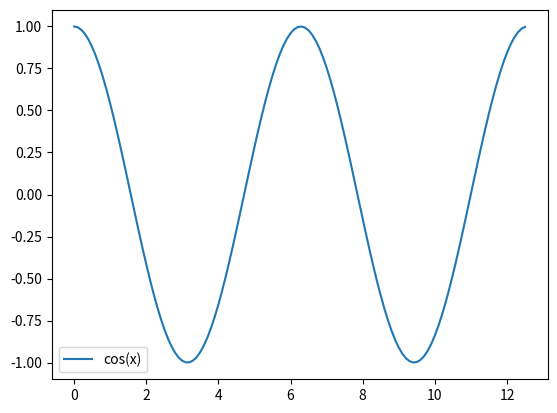
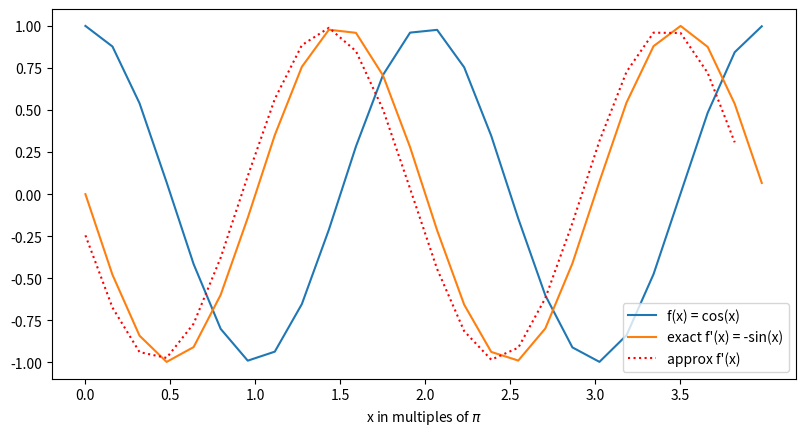
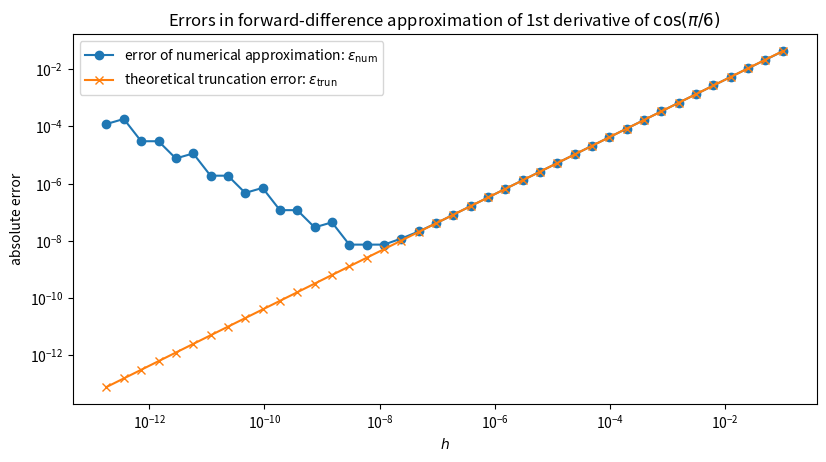
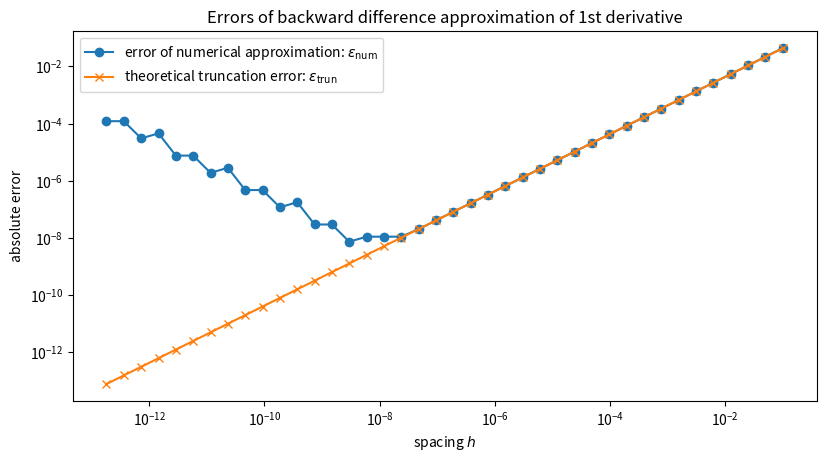
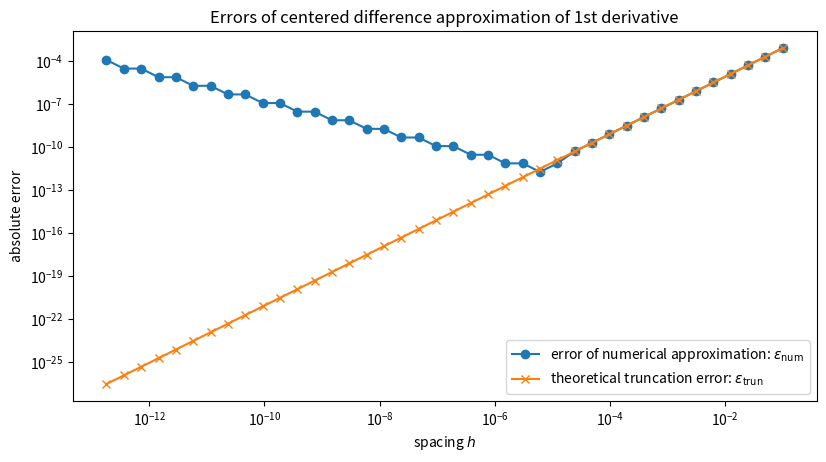
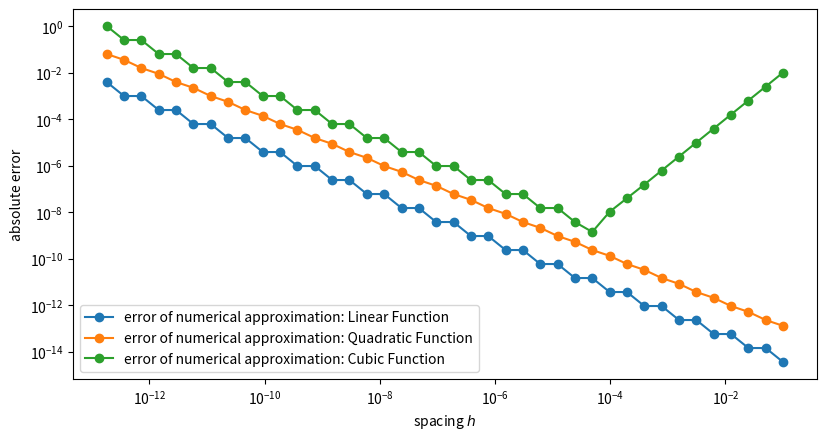
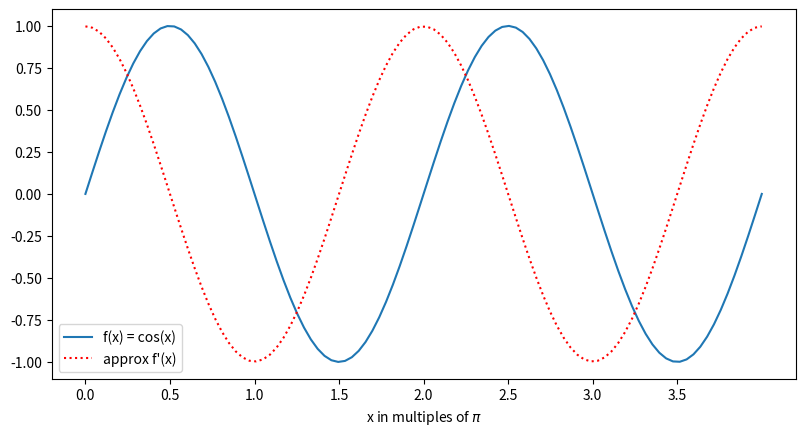
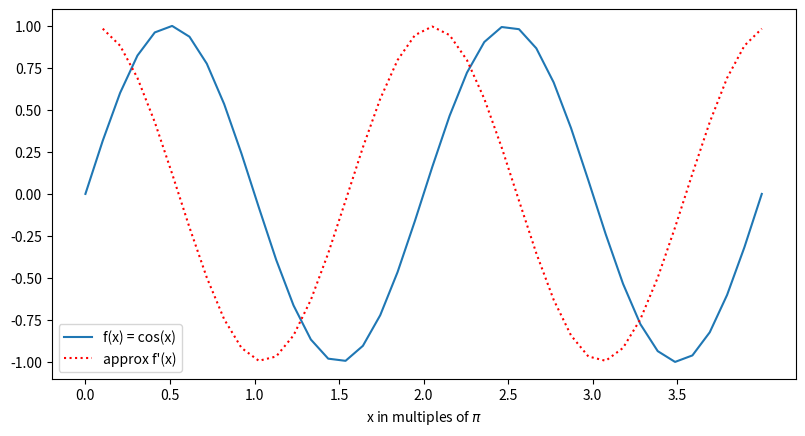

These charts were generated, in order, by the following Python code:
import numpy as np
import matplotlib.pyplot as plt
import pandas as pd

## domain
x_min = 0
x_max = 4*np.pi

# we can either 

# (1) fix the number of points, or
# n_points = 100
# x = np.linspace(x_min, x_max, n_points)
# h = (x_max-x_min)/(n_points-1)

# (2) fix the grid spacing
delta_x = 0.1
x = np.arange(x_min, x_max, delta_x)
n_points = len(x)

## function values
y = np.cos(x)

plt.plot(x, y, label='cos(x)')
plt.legend()

def derivative_forward(y, delta_x):
    """
    Computes forward difference on elements in 'y' array, assuming constant grid spacing 'delta_x'.

    Args:
    - y: an array of data points / function values
    - x: scalar, indicating the spacing between subsequent observation/evaluation points
    """
    n_eval_points = y.shape[0]
    derivative = np.ones(n_eval_points) * np.nan
    for i in range(n_eval_points-1):
        derivative[i] = (y[i+1]-y[i])/delta_x
    return derivative

## THIS IS EQUIVALENT TO ABOVE BUT AVOIDS FOR LOOP BY VECTORIZATION

def derivative_forward_array(y, delta_x):
    """
    Computes forward difference on elements in 'y' array, assuming constant grid spacing 'delta_x'.

    Args:
    - y: an array of data points / function values
    - x: scalar, indicating the spacing between subsequent observation/evaluation points
    """
    # instead of iterating over each pair i, i+1, we create a new shifted array
    y_forward = np.roll(y, -1)     # i-th item in this array corresponds to value at i+1 in y array
    derivative = (y_forward - y)/delta_x
    derivative[-1] = np.nan
    return derivative

## Domain
x_min = 0
x_max = 4*np.pi

## Evaluation Grid
delta_x = 0.5
x = np.arange(x_min, x_max, delta_x)

## function values
y = np.cos(x)
y_p = -np.sin(x)                                  # analytic derivative
y_p_approx = derivative_forward(y, delta_x)       # numeric approximation of derivative


# plot f, f', f'_approximated
fig = plt.figure(figsize=plt.figaspect(0.5))
ax = fig.add_subplot(111) 
ax.plot(x, y, 
        label='f(x) = cos(x)' )
ax.plot(x, y_p, 
        label="exact f'(x) = -sin(x)")
ax.plot(x, y_p_approx, 
        label="approx f'(x)", color='red', linestyle=':')

# change x axis ticks to multiples of pi
x_ticks_values = np.arange(0, 4*np.pi, np.pi/2 )
x_ticks_labels = np.arange(0, 4, 0.5)
ax.set_xticks(x_ticks_values)
ax.set_xticklabels(x_ticks_labels)
ax.set_xlabel("x in multiples of $\pi$")

ax.legend()
plt.show()


## Functions and evaluation points
# f=cos(x_0), f'=sin(x_0); x_0 = pi/6
x_0 = np.pi/6
y   = np.cos(x_0)
y_p = -np.sin(x_0)

## Initalization
n_steps = 40
inital_h = 0.1

h_values = np.zeros(n_steps)                  # for h values
y_p_approx_num = np.zeros(n_steps)            # for numeric approximation of f'
eps_num = np.zeros(n_steps)                   # for approximation error
eps_trun = np.zeros(n_steps)                  # for truncation error

## Computations in loop
for i in range(n_steps):
    # compute current h
    h_values[i] = inital_h/(2**i)
    # compute discretization (we only consider x_0 and its neighbouring points)
    x = np.array([x_0-h_values[i], x_0, x_0+h_values[i]])           # x_0 at index 1
    y = np.cos(x)
    # compute numerical approximation of cos(x_0)' with current h
    y_p_approx_num_x0 = derivative_forward(y, h_values[i])[1]       # get approximated derivative at x_0 
    y_p_approx_num[i] = y_p_approx_num_x0                           
    # compute error between analytic and numeric derivative
    eps_num[i] = np.abs(y_p - y_p_approx_num_x0)
    # compute the theoretical (truncation) error from taylor expansion 
    eps_trun[i] = np.cos(x_0)*h_values[i]/2 

## Print results
print("eps_num: ",eps_num)
print("eps_trun: ",eps_trun)



fig = plt.figure(figsize=plt.figaspect(0.5))
ax = fig.add_subplot(111) 

ax.loglog(h_values, eps_num, marker='o', 
          label='error of numerical approximation: $\epsilon_{\mathrm{num}}$' )
ax.loglog(h_values, eps_trun, marker='x', 
          label='theoretical truncation error: $\epsilon_{\mathrm{trun}}$' )

ax.set_xlabel('$h$')
ax.set_ylabel("absolute error")
ax.set_title("Errors in forward-difference approximation of 1st " \
             "derivative of $\cos(\pi/6)$")
ax.legend()
plt.show()

# compute ratio of errors between steps: 
# ratio(n) = error(n-1)/error(n)
#          = error(h_n)/error(h_n/2)

eps_ratio = np.ones_like(eps_num)*np.nan

for i in range(1,eps_num.shape[0]):         # start at 1 to access index i-1
    eps_ratio[i] = eps_num[i-1]/eps_num[i]

convergence_order = np.log2(eps_ratio)

print("ratio of subsequent error: ", eps_ratio)
print("convergence order: ",convergence_order)

   
def compute_approx_different_h(function_num_deriv, function, 
                               inital_h=0.1, x_0=0, n_steps=40):
    """
    Computes 'n_steps' approximations of derivative of 'function' around 'x_0'
    using 'function_num_deriv', halving spacing delta x in each iteration.

    Args:
    - function_num_deriv: function object that computes numerical derivative from 
                          - array of function evaluations / data points and 
                          - spacing of evaluation points delta_x
    - function: function object for function whose derivative is to be estimated
    - initial_h: float, initial spacing
    - x_0: float, point where derivative of 'function' is to be estimated
    - n_steps: integer number of different spacings steps
    - n: degree of derivative; only defined for first, second and third derivative.

    Returns:
    - array of spacing values, array of estimated derivatives at x_0 for each choosen spacing
    """
    # initialize arrays
    h_values = np.zeros(n_steps)                  # for h values
    y_p_approx_num = np.zeros(n_steps)            # for numeric approximation of f'
    # compute approximations for different h
    for i in range(n_steps):
        # compute current h
        h_values[i] = inital_h/(2**i)
        # compute discretization (we only consider x_0 and its neighbouring points)
        x = np.array([x_0-h_values[i], x_0, x_0+h_values[i]])      # x_0 at index 1
        y = function(x)
        # compute numerical approximation of cos(x_0)' with current h
        y_p_approx_num[i] = function_num_deriv(y, h_values[i])[1]  # get approximated derivative at x_0                         
    return h_values, y_p_approx_num

  
def compute_convergence_order(eps):
    """
    Estimates convergence order from ratio of errors between 
    finite difference estimations with different spacings.
    Assumes that step size between subsequent estimations has been halved.
    """
    eps_shifted = np.roll(eps, shift=1)
    eps_shifted[0] = np.nan
    eps_ratio = eps_shifted / eps
    convergence_order = np.log2(eps_ratio)
    return convergence_order
  
   
def plot_errors(h_vals, eps_num, eps_trun=None, title=None):
    """
    Plots errors vs stepsize on LogLog axes.

    Args:
    - eps_num: array of errors of the numeric approximation
    - eps_trun: array of theoretic truncation errors
    - h_vals: array of h values

    All arrays are expeceted to be of equal length
    """
    # plot
    fig = plt.figure(figsize=plt.figaspect(0.5))
    ax = fig.add_subplot(111) 
    ax.loglog(h_vals, eps_num, marker='o', 
            label='error of numerical approximation: $\epsilon_{\mathrm{num}}$')
    if eps_trun is not None:
        ax.loglog(h_vals, eps_trun, marker='x', 
              label='theoretical truncation error: $\epsilon_{\mathrm{trun}}$')
    ax.set_xlabel('spacing $h$')
    ax.set_ylabel("absolute error")
    if title:
        ax.set_title(title)
    ax.legend()
    plt.show()


def derivative_backward(y, delta_x):
    """
    Computes backward difference on elements in 'y' array, assuming constant grid spacing 'delta_x'.

    Args:
    - y: an array of data points / function values
    - x: scalar, indicating the spacing between subsequent observation/evaluation points
    """
    n_eval_points = y.shape[0]
    derivative = np.ones(n_eval_points) * np.nan
    for i in range(1,n_eval_points):
        derivative[i] = (y[i]-y[i-1])/delta_x
    return derivative

## THIS IS EQUIVALENT TO ABOVE BUT AVOIDS FOR LOOP BY VECTORIZATION

def derivative_backward_array(y, delta_x):
    """
    Computes backward difference on elements in 'y' array, assuming constant grid spacing 'delta_x'.

    Args:
    - y: an array of data points / function values
    - x: scalar, indicating the spacing between subsequent observation/evaluation points
    """
    # instead of iterating over each pair i, i+1, we create a new shifted array
    y_backward = np.roll(y, -1)     # i-th item in this array corresponds to value at i+1 in y array
    derivative = (y_backward - y)/delta_x
    derivative[0] = np.nan
    return derivative

## Functions and evaluation points
x_0 = np.pi/6
function = np.cos
n_steps=40
inital_h=0.1

# Compute approximations
h_values, y_p_approx_num = compute_approx_different_h(function_num_deriv=derivative_backward, 
                                                        function=function, 
                                                        x_0=x_0, n_steps=n_steps, inital_h=inital_h)
# Compute numerical error
y_p = -np.sin(x_0)
eps_num = np.abs(y_p - y_p_approx_num)
# Compute convergence order
convergence_order  = compute_convergence_order(eps_num) 
# compute theoretical (truncation) error from taylor expansion 
eps_trun = np.cos(x_0)*h_values/2 
# plot
plot_errors(h_values, eps_num, eps_trun, 
            title="Errors of backward difference approximation of 1st derivative")

print("Convergence order: ",convergence_order)


       
def derivative_centered(y, delta_x):
    """
    Computes centered difference on elements in 'y' array, assuming constant grid spacing 'delta_x'.
    Args:
    - y: an array of data points / function values
    - x: scalar, indicating the spacing between subsequent observation/evaluation points
    """
    n_eval_points = y.shape[0]
    derivative = np.ones(n_eval_points) * np.nan
    for i in range(1, n_eval_points-1):
      derivative[i] = (y[i+1]-y[i-1])/(2*delta_x)
    return derivative


## THIS IS EQUIVALENT TO ABOVE BUT USES NUMPY'S VECTORIZATION INSTEAD OF FOR LOOP

def derivative_centered_array(y, delta_x):
    """
    Computes centered difference on elements in 'y' array, assuming constant grid spacing 'delta_x'.

    Args:
    - y: an array of data points / function values
    - x: scalar, indicating the spacing between subsequent observation/evaluation points
    """
    y_backward = np.roll(y, 1)     # i-th item corresponds to value at i-1 
    y_forward = np.roll(y, -1)     # i-th item corresponds to value at i+1
    derivative = (y_forward-y_backward)/(2*delta_x)
    derivative[0] = np.nan          
    derivative[-1] = np.nan
    return derivative

## Implementation where you can provide either
#  - scalar value for constant grid spacing, or
#  - array of same size as y for actual evaluation points

def derivative_centered_alternative(y, delta_x):
    """
    Computes centered derivative of data at point `a` with.
    Warning: Derivative at boundary points is not computed

    Args:
    - data: an array of data points / function values
    - x:    can be a scalar, indicating the spacing between subsequent 
            observation/evaluation points, or
            an array of same length as data, indicating the observation points themselves
    """
    n_eval_points = data.shape[0]
    derivative = np.ones(n_eval_points) * np.nan
    if isinstance(x, np.ndarray):      # x is array of coordinates
        for i in range(1, n_eval_points-1):
            derivative[i] = (data[i+1]-data[i-1])/(x[i+1]-x[i-1])
    elif (isinstance(x, float) or isinstance(x, int)):
        for i in range(1, n_eval_points-1): # x is spacing between points
            derivative[i] = (data[i+1]-data[i-1])/(2*x)
    return derivative

## THIS IS EQUIVALENT TO ABOVE BUT USES NUMPY'S VECTORIZATION INSTEAD OF FOR LOOP

def derivative_centered_alternative_array(data, x):
    """
    Returns centered derivative of function `function` at point `a` with.
    Warning: Derivative at boundary points is not computed

    Args:
    - data: an array of data points
    - x:    can be a scalar, indicating the spacing between subsequent 
            observation/evaluation points, or
            an array of same length as data, indicating the observation points
    """
    data_backward = np.roll(data, 1)     # i-th item corresponds to value at i-1 
    data_forward = np.roll(data, -1)     # i-th item corresponds to value at i+1
    if isinstance(x, np.ndarray):
        x_backward = np.roll(x, 1)       # i-th item corresponds to value at i-1 
        x_forward = np.roll(x, -1)       # i-th item corresponds to value at i+1
        derivative = (data_forward-data_backward)/(x_forward - x_backward)
    elif (isinstance(x, float) or isinstance(x, int)):
        derivative = (data_forward-data_backward)/(2*x)
    # above computations use 'periodic' boundary conditions, i.e. x_0 = x_{N+1}
    # but in general, we do not have sufficient information to approximate 
    # f' at the boundary: x_0 and x_N
    derivative[:1] = np.nan          
    derivative[-1:] = np.nan
    return derivative

## Functions and evaluation points
x_0 = np.pi/6
function = np.cos
n_steps=40
inital_h=0.1

# Compute approximations
h_values, y_p_approx_num = compute_approx_different_h(function_num_deriv=derivative_centered_array, 
                                                    function=function, 
                                                    x_0=x_0, n_steps=n_steps, inital_h=inital_h)
# Compute numerical error
y_p = -np.sin(x_0)
eps_num = np.abs(y_p - y_p_approx_num)
# Compute convergence order
convergence_order  = compute_convergence_order(eps_num) 
# compute theoretical (truncation) error from taylor expansion 
eps_trun = np.sin(x_0)*h_values**2/6 
# plot
plot_errors(h_values, eps_num, eps_trun, 
            title="Errors of centered difference approximation of 1st derivative")

print("Convergence order: ",convergence_order)


# Functions and derivatives
def linear_function(x):
    return 1+x

def linear_function_deriv(x):
    return 1

def quad_function(x):
    return 1+x+x**2

def quad_function_deriv(x):
    return 1+2*x

def cube_function(x):
    return 1+x+x**2+x**3

def cube_function_deriv(x):
    return 1+2*x+3*x**2


## Evaluation points
x_0 = 10
n_steps=40
inital_h=0.1

# Linear
h_values_1, y_p_approx_num_1 = compute_approx_different_h(function_num_deriv=derivative_centered_array, 
                                                        function=linear_function, 
                                                        x_0=x_0, n_steps=n_steps, inital_h=inital_h)
y_p_1 = linear_function_deriv(x_0)
eps_num_1 = np.abs(y_p_1 - y_p_approx_num_1)

# Quadratic
h_values_2, y_p_approx_num_2 = compute_approx_different_h(function_num_deriv=derivative_centered_array, 
                                                        function=quad_function, 
                                                        x_0=x_0, n_steps=n_steps, inital_h=inital_h)
y_p_2 = quad_function_deriv(x_0)
eps_num_2 = np.abs(y_p_2 - y_p_approx_num_2)

# Cubic
h_values_3, y_p_approx_num_3 = compute_approx_different_h(function_num_deriv=derivative_centered_array, 
                                                        function=cube_function, 
                                                        x_0=x_0, n_steps=n_steps, inital_h=inital_h)
y_p_3 = cube_function_deriv(x_0)
eps_num_3 = np.abs(y_p_3 - y_p_approx_num_3)


# Plot
fig = plt.figure(figsize=plt.figaspect(0.5))
ax = fig.add_subplot(111) 

ax.loglog(h_values_1, eps_num_1, marker='o', 
        label='error of numerical approximation: Linear Function')
ax.loglog(h_values_2, eps_num_2, marker='o', 
        label='error of numerical approximation: Quadratic Function')
ax.loglog(h_values_3, eps_num_3, marker='o', 
        label='error of numerical approximation: Cubic Function')

ax.set_xlabel('spacing $h$')
ax.set_ylabel("absolute error")
ax.legend()
plt.show()

# np.gradient(); 1st derivative, 2nd order
# check help(np.gradient) for info

x_min = 0
x_max = 4*np.pi
n_points = 100

x = np.linspace(x_min, x_max, n_points)
y = np.sin(x)
y_p = np.gradient(y, x)

# plot f, f'_approximated
fig = plt.figure(figsize=plt.figaspect(0.5))
ax = fig.add_subplot(111) 
ax.plot(x, y, 
        label='f(x) = cos(x)' )
ax.plot(x, y_p, 
        label="approx f'(x)", color='red', linestyle=':')

# change x axis ticks to multiples of pi
x_ticks_values = np.arange(0, 4*np.pi, np.pi/2 )
x_ticks_labels = np.arange(0, 4, 0.5)
ax.set_xticks(x_ticks_values)
ax.set_xticklabels(x_ticks_labels)
ax.set_xlabel("x in multiples of $\pi$")

ax.legend()
plt.show()

# np.diff(x, n) computes the difference x_i+n - x_i and shortens the array by n

x = np.linspace(0, 4*np.pi, 40)
y = np.sin(x)

# using np.diff, the forward difference scheme becomes
y_p = np.diff(y, n=1) / np.diff(x, n=1)
x_shortened = x[1:]    

# plot f, f'_approximated
fig = plt.figure(figsize=plt.figaspect(0.5))
ax = fig.add_subplot(111) 
ax.plot(x, y, 
        label='f(x) = cos(x)' )

# note that we removed x[0]
ax.plot(x_shortened, y_p, 
        label="approx f'(x)", color='red', linestyle=':')

# change x axis ticks to multiples of pi
x_ticks_values = np.arange(0, 4*np.pi, np.pi/2 )
x_ticks_labels = np.arange(0, 4, 0.5)
ax.set_xticks(x_ticks_values)
ax.set_xticklabels(x_ticks_labels)
ax.set_xlabel("x in multiples of $\pi$")

ax.legend()
plt.show()